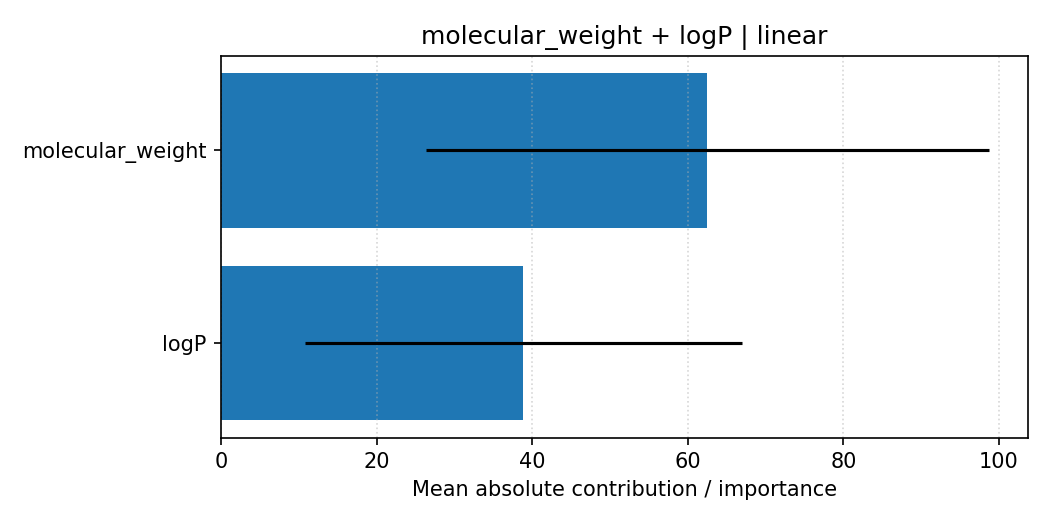

Data behind this chart, as committed beside it:
feature, importance, importance_std, explanation_type, pair, model
molecular_weight, 62.51, 36.24, shap_linear_mean_abs, molecular_weight + logP, linear
logP, 38.84, 28.12, shap_linear_mean_abs, molecular_weight + logP, linear
